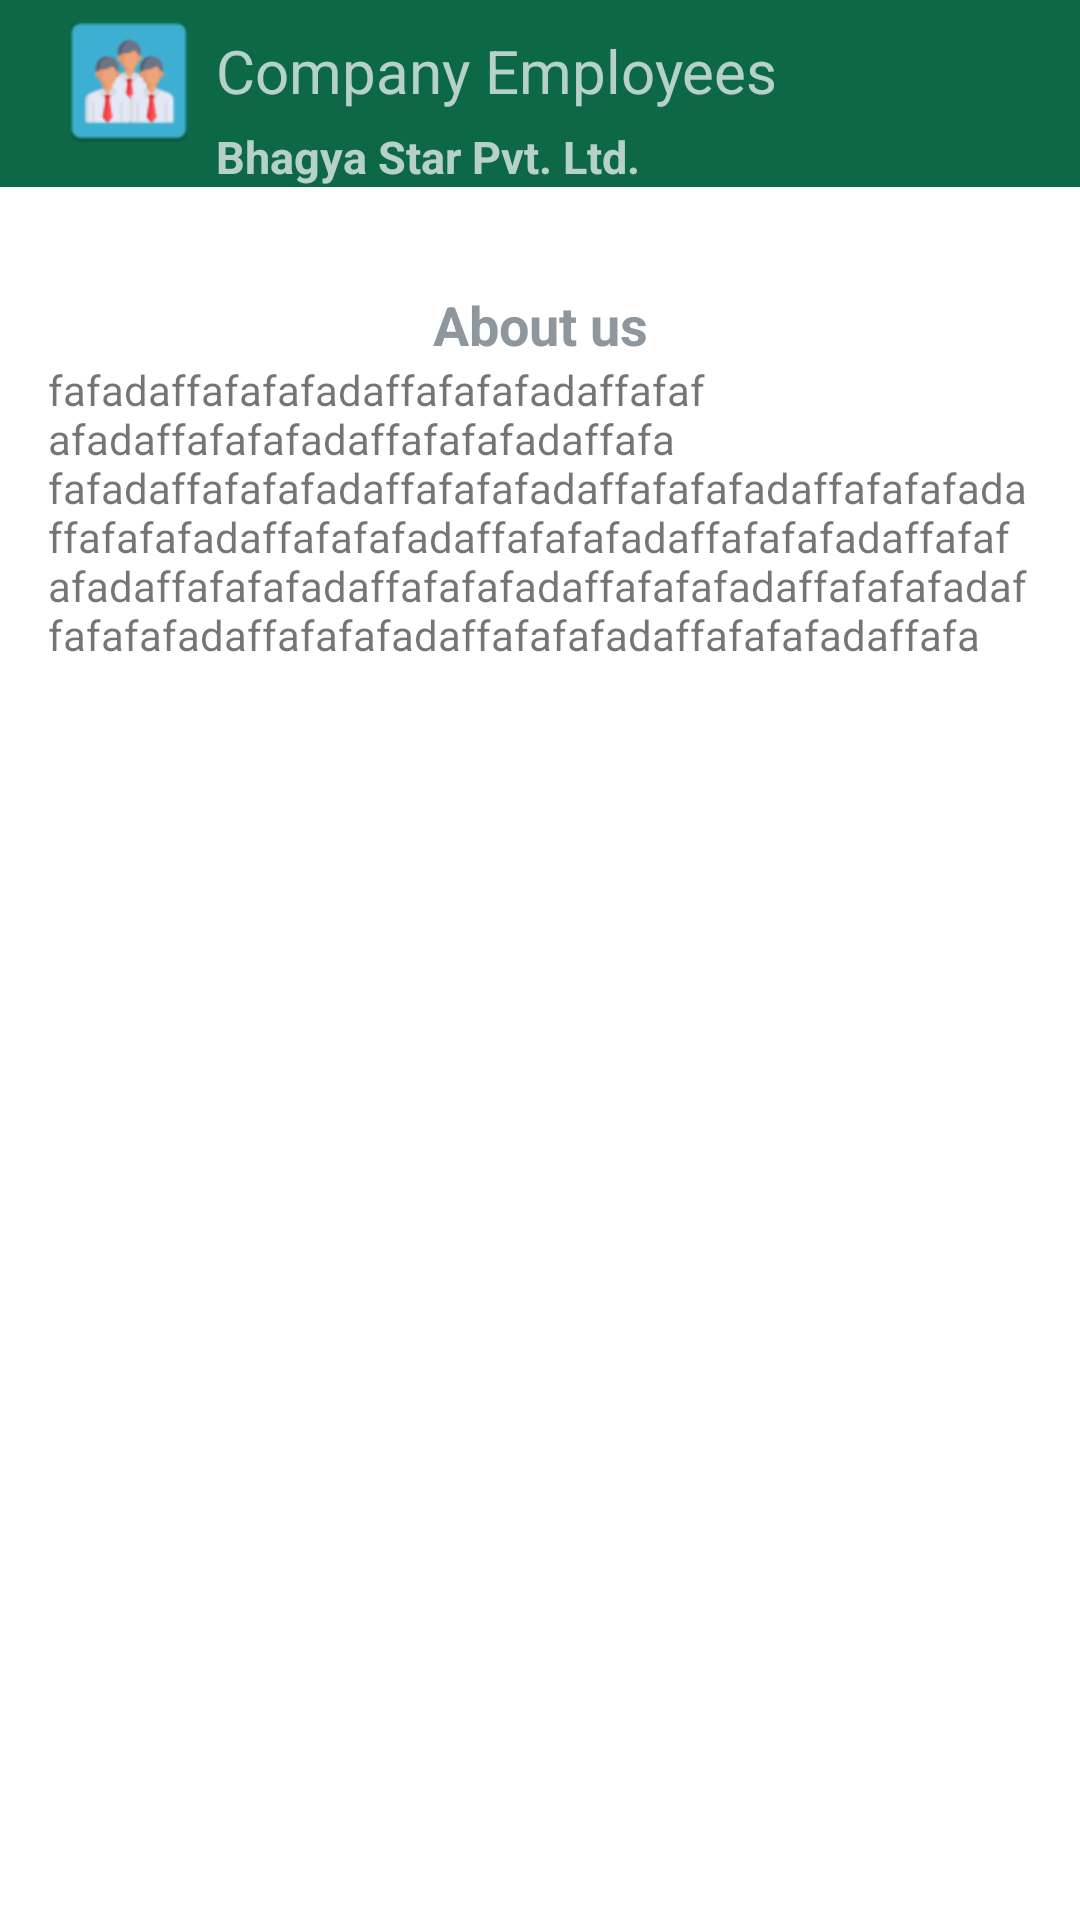

Layout XML and referenced resources for this Android screen:
<!-- AndroidManifest.xml: application theme AppTheme -->
<!-- res/layout/fragment_about.xml -->
<?xml version="1.0" encoding="utf-8"?>
<FrameLayout xmlns:android="http://schemas.android.com/apk/res/android"
    xmlns:app="http://schemas.android.com/apk/res-auto"
    xmlns:tools="http://schemas.android.com/tools"
    android:layout_width="match_parent"
    android:layout_height="match_parent"
    tools:context=".ui.AboutFragment">

    <ScrollView
        android:layout_width="match_parent"
        android:layout_height="match_parent"
        android:fillViewport="true"
        android:layout_marginTop="80dp">

        <androidx.constraintlayout.widget.ConstraintLayout
            android:layout_width="match_parent"
            android:layout_height="wrap_content"
            android:padding="16dp">

            <TextView
                android:id="@+id/about_label"
                android:layout_width="0dp"
                android:layout_height="wrap_content"
                android:gravity="center_horizontal"
                android:text="About us"
                android:textColor="@color/gray"
                android:textSize="18sp"
                android:textStyle="bold"
                app:layout_constraintEnd_toEndOf="parent"
                app:layout_constraintStart_toStartOf="parent"
                app:layout_constraintTop_toTopOf="parent" />

            <TextView
                android:id="@+id/about_text"
                android:layout_width="0dp"
                android:layout_height="0dp"
                android:text="@string/dummy_value"
                app:layout_constraintBottom_toBottomOf="parent"
                app:layout_constraintTop_toBottomOf="@id/about_label"
                app:layout_constraintStart_toStartOf="parent"
                app:layout_constraintEnd_toEndOf="parent"/>

        </androidx.constraintlayout.widget.ConstraintLayout>
    </ScrollView>

    <include
        layout="@layout/toolbar_layout"
        android:layout_width="match_parent"
        android:layout_height="wrap_content"/>

</FrameLayout>
<!-- res/layout/toolbar_layout.xml (included above) -->
<?xml version="1.0" encoding="utf-8"?>
<androidx.appcompat.widget.Toolbar xmlns:android="http://schemas.android.com/apk/res/android"
    android:layout_width="match_parent"
    android:layout_height="60dp"
    android:background="@color/colorPrimaryDark"
    android:id="@+id/toolbarLayout"
    android:theme="@style/ThemeOverlay.MaterialComponents.Dark.ActionBar">

    <include
        layout="@layout/list_toolbar"
        android:layout_height="wrap_content"
        android:layout_width="match_parent"/>

</androidx.appcompat.widget.Toolbar>
<!-- res/layout/list_toolbar.xml (included above) -->
<?xml version="1.0" encoding="utf-8"?>
<androidx.constraintlayout.widget.ConstraintLayout xmlns:android="http://schemas.android.com/apk/res/android"
    android:layout_width="match_parent"
    android:layout_height="match_parent"
    xmlns:app="http://schemas.android.com/apk/res-auto">

    <TextView
        android:id="@+id/appName"
        android:layout_width="wrap_content"
        android:layout_height="wrap_content"
        android:text="@string/company_employees"
        app:layout_constraintStart_toEndOf="@+id/appLogo"
        app:layout_constraintTop_toTopOf="parent"
        android:layout_marginStart="5dp"
        android:layout_marginTop="10dp"
        android:textSize="20sp"/>

    <TextView
        android:id="@+id/companyName"
        android:layout_width="wrap_content"
        android:layout_height="wrap_content"
        android:text="@string/bhagya_star_pvt_ltd"
        app:layout_constraintStart_toEndOf="@+id/appLogo"
        app:layout_constraintTop_toBottomOf="@+id/appName"
        android:layout_marginStart="5dp"
        android:layout_marginTop="5dp"
        android:textSize="15sp"
        android:textStyle="bold"/>

    <ImageView
        android:id="@+id/appLogo"
        android:layout_width="wrap_content"
        android:layout_height="wrap_content"
        android:src="@mipmap/ic_launcher"
        app:layout_constraintTop_toTopOf="parent"
        app:layout_constraintStart_toStartOf="parent"
        android:layout_marginTop="3dp"
        android:layout_marginStart="3dp"/>


</androidx.constraintlayout.widget.ConstraintLayout>
<!-- resources referenced by this layout -->
<resources>
  <color name="colorPrimaryDark">#0D6848</color>
  <color name="gray">#8F979E</color>
  <!-- mipmap ic_launcher: png bitmap (mipmap-hdpi, 3193 bytes) -->
  <string name="bhagya_star_pvt_ltd">Bhagya Star Pvt. Ltd.</string>
  <string name="company_employees" translatable="false">Company Employees</string>
  <string name="dummy_value" translatable="false">fafadaffafafafadaffafafafadaffafafafadaffafafafadaffafafafadaffafa fafadaffafafafadaffafafafadaffafafafadaffafafafadaffafafafadaffafafafadaffafafafadaffafafafadaffafafafadaffafafafadaffafafafadaffafafafadaffafafafadaffafafafadaffafafafadaffafafafadaffafafafadaffafa</string>
  <style name="AppTheme" parent="Theme.MaterialComponents.Light.NoActionBar">
  
          <item name="colorPrimary">@color/colorPrimary</item>
          <item name="colorPrimaryDark">@color/colorPrimaryDark</item>
          <item name="colorAccent">@color/colorBlue</item>
          <item name="android:font">@font/monster_font</item>
          <item name="fontFamily">@font/monster_font</item>
      </style>
  <color name="colorPrimary">#45FFBE</color>
  <color name="colorBlue">#318BDA</color>
</resources>
